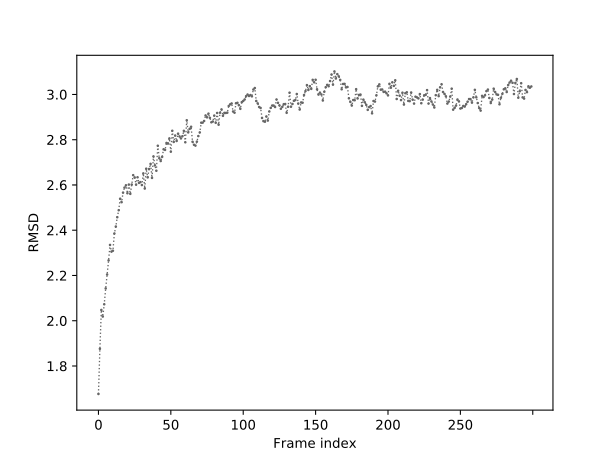

The file beside this chart, header and first rows:
0	1.676
1	1.876
2	2.048
3	2.019
4	2.073
5	2.143
6	2.204
7	2.267
8	2.335
9	2.305
10	2.309
11	2.386
12	2.416
13	2.457
14	2.488
15	2.539
16	2.524
17	2.566
18	2.588
19	2.599
20	2.564
21	2.602
22	2.561
23	2.602
24	2.643
25	2.634
26	2.601
27	2.634
28	2.609
29	2.612
30	2.600
31	2.651
32	2.584
33	2.672
34	2.634
35	2.671
36	2.693
37	2.631
38	2.726
39	2.686
40	2.663
41	2.773
42	2.718
43	2.706
44	2.724
45	2.758
46	2.755
47	2.786
48	2.783
49	2.806
50	2.747
51	2.839
52	2.790
53	2.818
54	2.794
55	2.827
56	2.815
57	2.806
58	2.815
59	2.839
60	2.789
... 239 more rows
